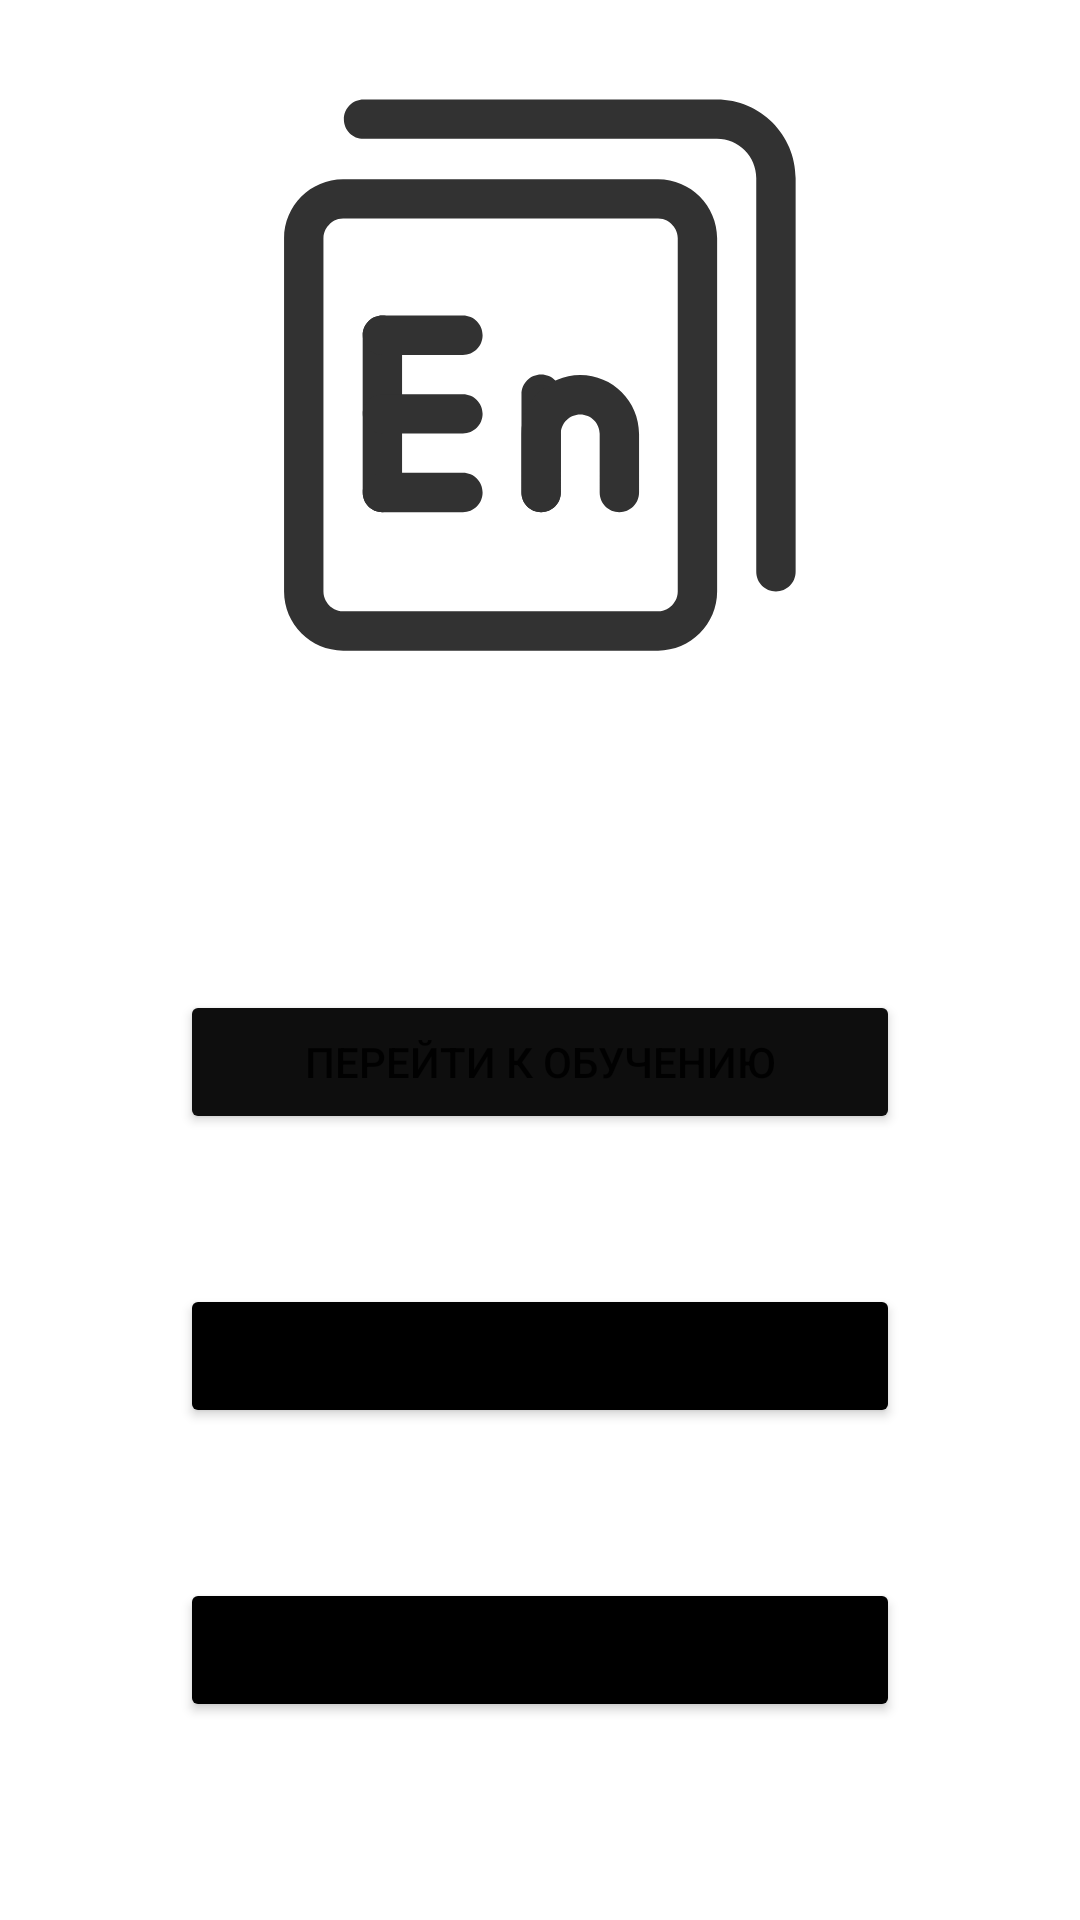

Reconstruct the res/layout file that produces this screen, plus the resources it refers to.
<!-- AndroidManifest.xml: application theme Theme.SkyEnglish -->
<!-- res/layout/linear.xml -->
<?xml version="1.0" encoding="utf-8"?>
<LinearLayout xmlns:android="http://schemas.android.com/apk/res/android"
    xmlns:app="http://schemas.android.com/apk/res-auto"
    android:layout_width="match_parent"
    android:layout_height="match_parent"
    android:backgroundTint="#090909"
    android:orientation="vertical"
    android:paddingLeft="60dp"
    android:paddingTop="20dp"
    android:paddingRight="60dp">

    <ImageView
        android:id="@+id/imageView7"
        android:layout_width="match_parent"
        android:layout_height="210dp"
        android:gravity="center"
        app:srcCompat="@drawable/english_21" />

    <Button
        android:layout_width="match_parent"
        android:layout_height="wrap_content"
        android:layout_marginTop="100dp"
        android:backgroundTint="#0E0E0E"
        android:gravity="center"
        android:text="Перейти к обучению" />

    <Button
        android:layout_width="match_parent"
        android:layout_height="wrap_content"
        android:layout_marginTop="50dp"
        android:backgroundTint="#000000"
        android:gravity="center"
        android:text="Оплата" />


    <Button
        android:layout_width="match_parent"
        android:layout_height="wrap_content"
        android:layout_marginTop="50dp"
        android:backgroundTint="#000000"
        android:gravity="center"
        android:text="Служба поддержки" />


</LinearLayout>
<!-- resources referenced by this layout -->
<resources>
  <!-- drawable english_21 (drawable) -->
  <vector android:height="150dp" android:viewportHeight="1024"
      android:viewportWidth="1024" android:width="150dp" xmlns:android="http://schemas.android.com/apk/res/android">
      <path android:fillColor="#323232" android:pathData="M255.8,415.4c-17.7,0 -32,14.3 -32,32V703c0,17.7 14.3,32 32,32s32,-14.3 32,-32V447.4c0,-17.7 -14.3,-32 -32,-32zM513.9,511.1c-17.7,0 -32,14.3 -32,32V703c0,17.7 14.3,32 32,32s32,-14.3 32,-32V543.1c0,-17.7 -14.3,-32 -32,-32z"/>
      <path android:fillColor="#323232" android:pathData="M641,735.1c-17.7,0 -32,-14.3 -32,-32v-95.5c0,-17.4 -14.2,-31.6 -31.6,-31.6 -17.4,0 -31.6,14.2 -31.6,31.6v95.5c0,17.7 -14.3,32 -32,32s-32,-14.3 -32,-32v-95.5c0,-52.7 42.9,-95.6 95.6,-95.6s95.6,42.9 95.6,95.6v95.5c0,17.7 -14.3,32 -32,32zM386.8,415.3H255.9c-17.7,0 -32,14.3 -32,32s14.3,32 32,32h130.8c17.7,0 32,-14.3 32,-32s-14.3,-32 -31.9,-32zM386.8,671H255.9c-17.7,0 -32,14.3 -32,32s14.3,32 32,32h130.8c17.7,0 32,-14.3 32,-32s-14.3,-32 -31.9,-32zM386.8,543.1H255.9c-17.7,0 -32,14.3 -32,32s14.3,32 32,32h130.8c17.7,0 32,-14.3 32,-32s-14.3,-32 -31.9,-32z"/>
      <path android:fillColor="#323232" android:pathData="M703.9,257.7c11.4,0 19,5.9 22.5,9.5 3.5,3.5 9.5,11.2 9.5,22.5V864c0,11.4 -5.9,19 -9.5,22.5 -3.5,3.5 -11.2,9.5 -22.5,9.5H192c-11.4,0 -19,-5.9 -22.5,-9.5 -3.5,-3.5 -9.5,-11.2 -9.5,-22.5V289.7c0,-11.4 5.9,-19 9.5,-22.5 3.5,-3.5 11.2,-9.5 22.5,-9.5h511.9m0,-64H192c-52.8,0 -96,43.2 -96,96V864c0,52.8 43.2,96 96,96h511.9c52.8,0 96,-43.2 96,-96V289.7c0,-52.8 -43.2,-96 -96,-96z"/>
      <path android:fillColor="#323232" android:pathData="M895.5,863.7c-17.7,0 -32,-14.3 -32,-32V192.2c0,-35.3 -28.7,-64 -64,-64H225.2c-17.7,0 -32,-14.3 -32,-32s14.3,-32 32,-32h574.3c70.6,0 128,57.4 128,128v639.5c0,17.7 -14.3,32 -32,32z"/>
  </vector>
  <style name="Theme.SkyEnglish" parent="Theme.MaterialComponents.DayNight.DarkActionBar">
          
          <item name="colorPrimary">@color/purple_500</item>
          <item name="colorPrimaryVariant">@color/purple_700</item>
          <item name="colorOnPrimary">@color/white</item>
          
          <item name="colorSecondary">@color/teal_200</item>
          <item name="colorSecondaryVariant">@color/teal_700</item>
          <item name="colorOnSecondary">@color/black</item>
          
          <item name="android:statusBarColor">?attr/colorPrimaryVariant</item>
          
      </style>
  <!-- not gathered from this repository: default colours our renderer supplied (Android Studio template values) -->
  <color name="purple_500">#FF6200EE</color>
  <color name="purple_700">#FF3700B3</color>
  <color name="teal_200">#FF03DAC5</color>
  <color name="teal_700">#FF018786</color>
  <color name="black">#FF000000</color>
  <color name="white">#FFFFFFFF</color>
</resources>
